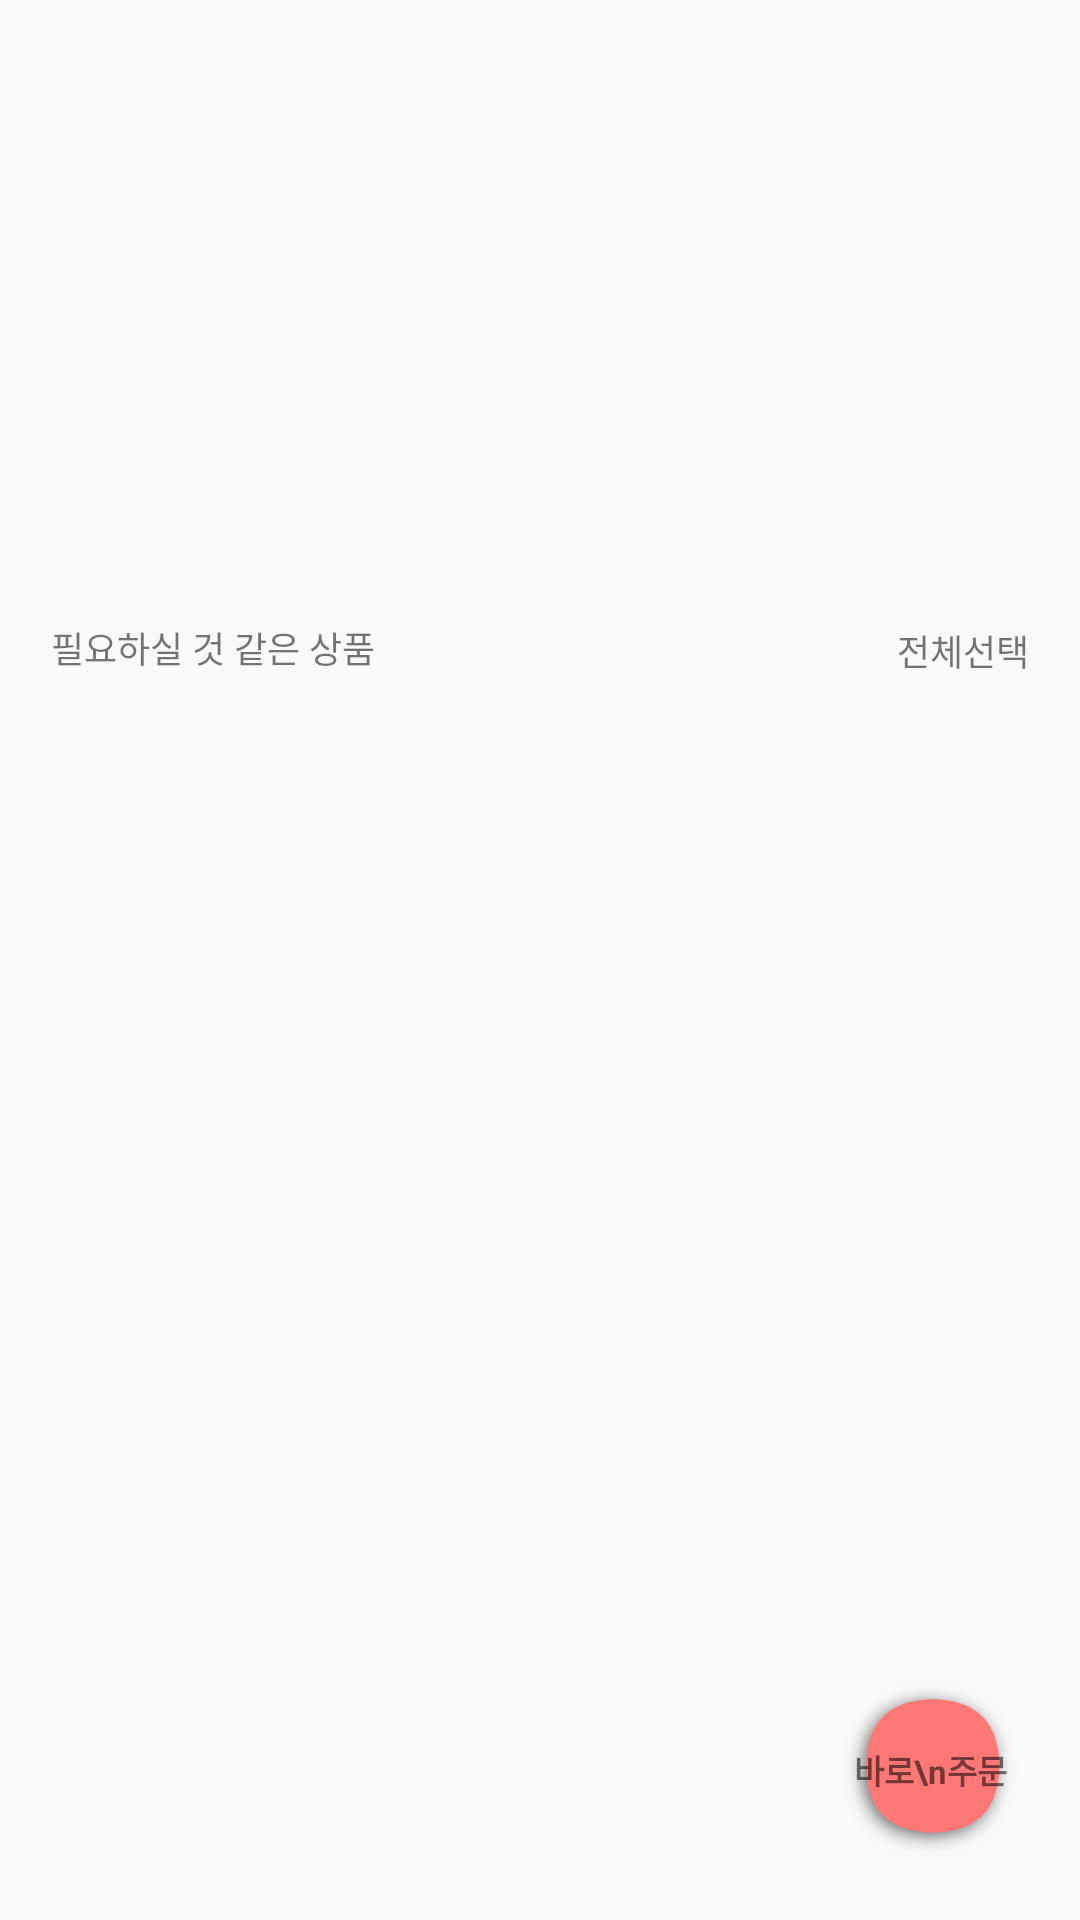

Android layout source for this screen:
<!-- AndroidManifest.xml: application theme AppTheme -->
<!-- res/layout/l_main_home.xml -->
<?xml version="1.0" encoding="utf-8"?>
<RelativeLayout xmlns:android="http://schemas.android.com/apk/res/android"
    android:layout_width="match_parent"
    android:layout_height="wrap_content"
    android:layout_marginBottom="60dp"
    android:focusable="true"
    android:focusableInTouchMode="true"
    android:background="@color/color_white"
    android:overScrollMode="never"
    android:scrollbars="none">

    <ScrollView
        android:id="@+id/main_back"
        android:layout_width="match_parent"
        android:layout_height="match_parent"
        android:background="@color/color_white"
        android:orientation="vertical"
        android:overScrollMode="never"
        android:scrollbars="none">

        <RelativeLayout
            android:layout_width="match_parent"
            android:layout_height="match_parent">

            <android.support.v4.view.ViewPager
                android:id="@+id/main_home_viewpager"
                android:layout_width="match_parent"
                android:layout_height="192dp"
                android:fitsSystemWindows="true"
                android:scaleType="fitXY" />

            <RelativeLayout
                android:id="@+id/main_select_all_back"
                android:layout_width="match_parent"
                android:layout_height="48dp"
                android:layout_below="@+id/main_home_viewpager">

                <TextView
                    android:id="@+id/main_select_all_tile"
                    android:layout_width="wrap_content"
                    android:layout_height="wrap_content"
                    android:layout_alignParentLeft="true"
                    android:layout_centerVertical="true"
                    android:layout_marginLeft="17dp"
                    android:text="@string/main_home_sub_title"
                    android:textColor="@color/color_text_light"
                    android:textSize="12sp" />

                <LinearLayout
                    android:id="@+id/main_select_all"
                    android:layout_width="wrap_content"
                    android:layout_height="wrap_content"
                    android:layout_alignParentRight="true"
                    android:layout_centerVertical="true"
                    android:layout_marginRight="17dp"
                    android:orientation="horizontal">

                    <CheckBox
                        android:layout_width="17dp"
                        android:layout_height="17dp"
                        android:layout_marginLeft="10dp"
                        android:button="@null"
                        android:checked="true"
                        android:id="@+id/select_all"
                        android:background="@drawable/checkbox" />

                    <TextView
                        android:layout_width="wrap_content"
                        android:layout_height="wrap_content"
                        android:layout_marginLeft="7dp"
                        android:text="@string/main_home_select_all"
                        android:textColor="@color/color_text_light"
                        android:textSize="12sp" />
                </LinearLayout>

                <ImageView
                    android:layout_width="match_parent"
                    android:layout_height="0.5dp"
                    android:layout_alignParentBottom="true" />
            </RelativeLayout>

            <LinearLayout
                android:id="@+id/main_recycler_back"
                android:layout_width="match_parent"
                android:layout_height="wrap_content"
                android:layout_below="@+id/main_select_all_back"
                android:layout_centerHorizontal="true"
                android:gravity="center_vertical">

                <android.support.v7.widget.RecyclerView
                    android:id="@+id/main_home_recycler"
                    android:layout_width="wrap_content"
                    android:layout_height="wrap_content"
                    android:layout_centerHorizontal="true"
                    android:layout_gravity="center_horizontal"
                    android:scrollbars="none"></android.support.v7.widget.RecyclerView>

                <TextView
                    android:id="@+id/main_home_recycler_more"
                    android:layout_width="match_parent"
                    android:layout_height="wrap_content"
                    android:layout_margin="10dp"
                    android:gravity="center"
                    android:textColor="@color/color_gray"
                    android:textSize="12sp" />
            </LinearLayout>
        </RelativeLayout>


    </ScrollView>

    <TextView
    android:id="@+id/fab"
    android:layout_width="60dp"
    android:layout_height="60dp"
    android:layout_alignParentBottom="true"
    android:layout_alignParentEnd="true"
    android:layout_marginBottom="20dp"
    android:layout_marginRight="20dp"
    android:background="@drawable/round_fb"
    android:gravity="center"
    android:textSize="11sp"
    android:text="바로\n주문"
    android:textColor="@color/color_white"
    android:textStyle="bold" />
    <TextView
        android:id="@+id/fab_title"
        android:layout_width="60dp"
        android:layout_height="60dp"
        android:layout_alignParentBottom="true"
        android:layout_alignParentEnd="true"
        android:layout_marginBottom="20dp"
        android:layout_marginRight="20dp"
        android:gravity="center"
        android:textSize="11sp"
        android:text="바로\n주문"
        android:textColor="@color/color_white"
        android:textStyle="bold" />
</RelativeLayout>
<!-- resources referenced by this layout -->
<resources>
  <string name="main_home_select_all">전체선택</string>
  <string name="main_home_sub_title">필요하실 것 같은 상품</string>
  <style name="AppTheme" parent="Theme.AppCompat.Light.DarkActionBar">
          
          <item name="colorPrimary">@color/colorPrimary</item>
          <item name="colorPrimaryDark">@color/colorPrimaryDark</item>
          <item name="colorAccent">@color/colorAccent</item>
      </style>
  <!-- not gathered from this repository: default colours our renderer supplied (Android Studio template values) -->
  <color name="colorPrimary">#FF6200EE</color>
  <color name="colorPrimaryDark">#FF3700B3</color>
  <color name="colorAccent">#FF03DAC5</color>
</resources>
